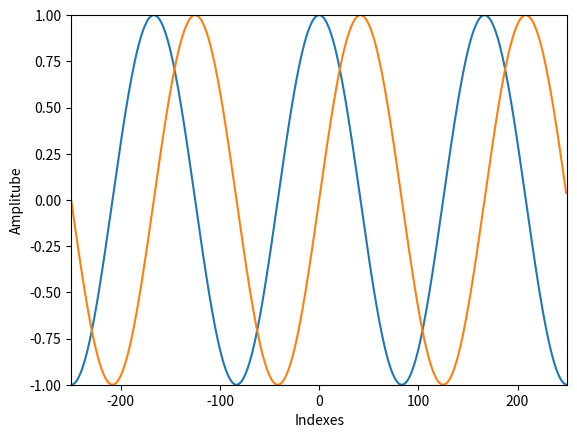

Write the Python code that produced this figure.
#complex sinusoid

import numpy as np
import matplotlib.pyplot as plt

N = 500	#number of samples per period
k = 3		#frequency, number of periods

#N = 32		#fewer number of samples per period - creates a sinusoid with sharp edges
#k = 5		#frequency, more periods

n = np.arange(-N/2, N/2)

s = np.exp(1j * 2 * np.pi * k * n/N)

plt.plot(n, np.real(s)) 	#plotting only real part of complex sinusoid
plt.plot(n, np.imag(s)) 	#plotting only imaginary part of complex sinusoid

plt.axis([-N/2, N/2, -1, 1])
plt.xlabel("Indexes")
plt.ylabel("Amplitube")
plt.show()

